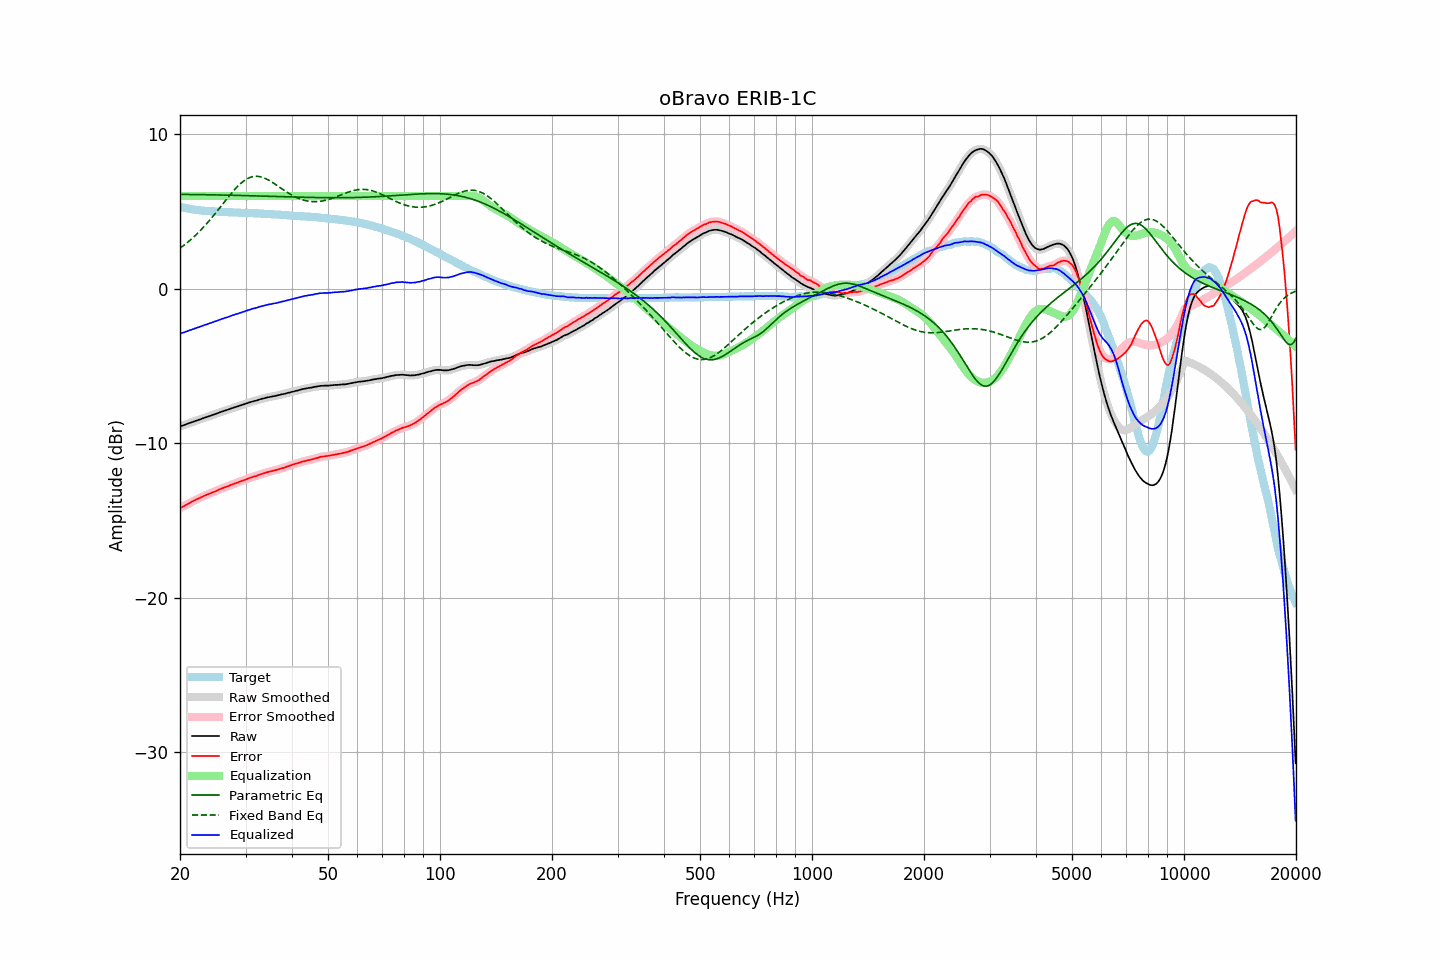

Values plotted in this chart, from the file beside it:
frequency, raw, error, smoothed, error_smoothed, equalization, parametric_eq, fixed_band_eq, equalized_raw, equalized_smoothed, target
20.00, -8.91, -14.22, -8.91, -14.21, 6.00, 6.11, 2.62, -2.91, -2.91, 5.30
20.20, -8.87, -14.15, -8.88, -14.15, 6.00, 6.11, 2.70, -2.87, -2.88, 5.27
20.40, -8.84, -14.10, -8.84, -14.09, 6.00, 6.10, 2.78, -2.84, -2.84, 5.25
20.61, -8.80, -14.04, -8.80, -14.03, 6.00, 6.10, 2.86, -2.80, -2.80, 5.23
20.81, -8.76, -13.97, -8.77, -13.98, 6.00, 6.10, 2.94, -2.76, -2.77, 5.21
21.02, -8.73, -13.92, -8.73, -13.92, 6.00, 6.10, 3.03, -2.73, -2.73, 5.19
21.23, -8.69, -13.86, -8.69, -13.86, 6.00, 6.10, 3.11, -2.69, -2.69, 5.17
21.44, -8.65, -13.80, -8.66, -13.81, 6.00, 6.10, 3.21, -2.65, -2.66, 5.15
21.66, -8.62, -13.75, -8.62, -13.75, 6.00, 6.10, 3.30, -2.62, -2.62, 5.13
21.87, -8.58, -13.70, -8.58, -13.70, 6.00, 6.10, 3.39, -2.58, -2.58, 5.12
22.09, -8.54, -13.64, -8.55, -13.65, 6.00, 6.10, 3.49, -2.54, -2.55, 5.10
22.31, -8.51, -13.60, -8.51, -13.60, 6.00, 6.09, 3.60, -2.51, -2.51, 5.09
22.54, -8.47, -13.55, -8.47, -13.55, 6.00, 6.09, 3.70, -2.47, -2.47, 5.08
22.76, -8.43, -13.50, -8.43, -13.50, 6.00, 6.09, 3.81, -2.43, -2.43, 5.07
22.99, -8.39, -13.45, -8.39, -13.45, 6.00, 6.09, 3.92, -2.39, -2.39, 5.06
23.22, -8.36, -13.41, -8.36, -13.41, 6.00, 6.09, 4.03, -2.36, -2.36, 5.05
23.45, -8.32, -13.36, -8.32, -13.36, 6.00, 6.09, 4.14, -2.32, -2.32, 5.04
23.69, -8.29, -13.32, -8.29, -13.32, 6.00, 6.08, 4.26, -2.29, -2.29, 5.03
23.92, -8.25, -13.28, -8.25, -13.28, 6.00, 6.08, 4.38, -2.25, -2.25, 5.03
24.16, -8.22, -13.24, -8.22, -13.24, 6.00, 6.08, 4.50, -2.22, -2.22, 5.02
24.40, -8.18, -13.20, -8.18, -13.19, 6.00, 6.08, 4.63, -2.18, -2.18, 5.01
24.65, -8.14, -13.15, -8.15, -13.15, 6.00, 6.08, 4.75, -2.14, -2.15, 5.00
24.89, -8.11, -13.11, -8.11, -13.11, 6.00, 6.07, 4.88, -2.11, -2.11, 5.00
25.14, -8.07, -13.06, -8.07, -13.06, 6.00, 6.07, 5.01, -2.07, -2.07, 4.99
25.39, -8.03, -13.01, -8.03, -13.02, 6.00, 6.07, 5.14, -2.03, -2.03, 4.98
25.65, -7.99, -12.97, -7.99, -12.97, 6.00, 6.07, 5.27, -1.99, -1.99, 4.98
25.91, -7.95, -12.92, -7.95, -12.93, 6.00, 6.07, 5.40, -1.95, -1.95, 4.97
26.16, -7.92, -12.89, -7.92, -12.89, 6.00, 6.06, 5.54, -1.92, -1.92, 4.97
26.43, -7.88, -12.85, -7.89, -12.85, 6.00, 6.06, 5.67, -1.88, -1.89, 4.97
26.69, -7.85, -12.81, -7.85, -12.81, 6.00, 6.06, 5.80, -1.85, -1.85, 4.96
26.96, -7.82, -12.78, -7.82, -12.77, 6.00, 6.06, 5.93, -1.82, -1.82, 4.96
27.23, -7.78, -12.73, -7.78, -12.73, 6.00, 6.05, 6.06, -1.78, -1.78, 4.95
27.50, -7.74, -12.69, -7.75, -12.69, 6.00, 6.05, 6.18, -1.74, -1.75, 4.94
27.77, -7.71, -12.65, -7.71, -12.65, 6.00, 6.05, 6.30, -1.71, -1.71, 4.94
28.05, -7.67, -12.60, -7.68, -12.61, 6.00, 6.05, 6.42, -1.67, -1.68, 4.93
28.33, -7.64, -12.57, -7.64, -12.57, 6.00, 6.04, 6.53, -1.64, -1.64, 4.93
28.62, -7.61, -12.54, -7.61, -12.53, 6.00, 6.04, 6.64, -1.61, -1.61, 4.93
28.90, -7.57, -12.49, -7.58, -12.50, 6.00, 6.04, 6.74, -1.57, -1.58, 4.92
29.19, -7.54, -12.46, -7.54, -12.46, 6.00, 6.04, 6.84, -1.54, -1.54, 4.92
29.48, -7.50, -12.42, -7.50, -12.42, 6.00, 6.03, 6.92, -1.50, -1.50, 4.91
29.78, -7.47, -12.39, -7.47, -12.38, 6.00, 6.03, 7.00, -1.47, -1.47, 4.91
30.08, -7.43, -12.34, -7.43, -12.34, 6.00, 6.03, 7.07, -1.43, -1.43, 4.91
30.38, -7.40, -12.30, -7.40, -12.30, 6.00, 6.02, 7.13, -1.40, -1.40, 4.90
30.68, -7.36, -12.26, -7.36, -12.26, 6.00, 6.02, 7.18, -1.36, -1.36, 4.90
30.99, -7.33, -12.23, -7.33, -12.23, 6.00, 6.02, 7.22, -1.33, -1.33, 4.90
31.30, -7.30, -12.20, -7.30, -12.19, 6.00, 6.02, 7.25, -1.30, -1.30, 4.89
31.61, -7.27, -12.15, -7.28, -12.16, 6.00, 6.01, 7.27, -1.27, -1.28, 4.88
31.93, -7.25, -12.13, -7.25, -12.13, 6.00, 6.01, 7.28, -1.25, -1.25, 4.88
32.24, -7.22, -12.10, -7.22, -12.09, 6.00, 6.01, 7.28, -1.22, -1.22, 4.88
32.57, -7.18, -12.05, -7.19, -12.06, 6.00, 6.00, 7.27, -1.18, -1.19, 4.87
32.89, -7.15, -12.02, -7.15, -12.02, 6.00, 6.00, 7.25, -1.15, -1.15, 4.86
33.22, -7.12, -11.98, -7.12, -11.98, 6.00, 6.00, 7.22, -1.12, -1.12, 4.86
33.55, -7.10, -11.95, -7.10, -11.95, 6.00, 5.99, 7.18, -1.10, -1.10, 4.85
33.89, -7.07, -11.92, -7.07, -11.92, 6.00, 5.99, 7.14, -1.07, -1.07, 4.85
34.23, -7.04, -11.89, -7.05, -11.89, 6.00, 5.99, 7.09, -1.04, -1.05, 4.84
34.57, -7.02, -11.85, -7.02, -11.86, 6.00, 5.98, 7.04, -1.02, -1.02, 4.83
34.92, -7.00, -11.83, -7.00, -11.83, 6.00, 5.98, 6.98, -1.00, -1.00, 4.83
35.27, -6.98, -11.81, -6.98, -11.80, 6.00, 5.98, 6.91, -0.98, -0.98, 4.82
35.62, -6.96, -11.77, -6.96, -11.78, 6.00, 5.97, 6.85, -0.96, -0.96, 4.81
35.97, -6.94, -11.75, -6.94, -11.75, 6.00, 5.97, 6.78, -0.94, -0.94, 4.81
... 635 more rows
